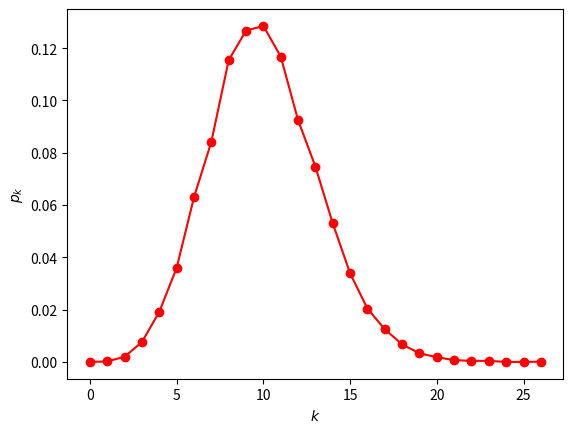
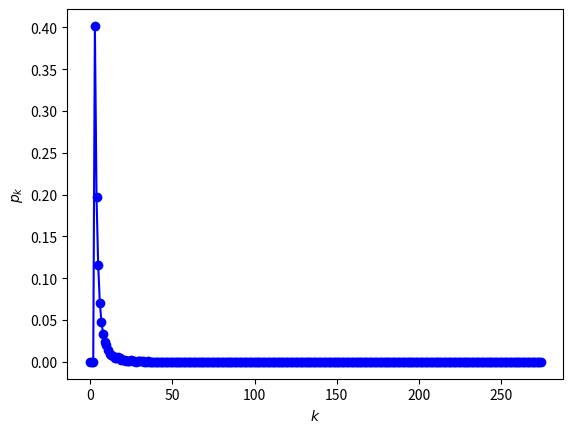
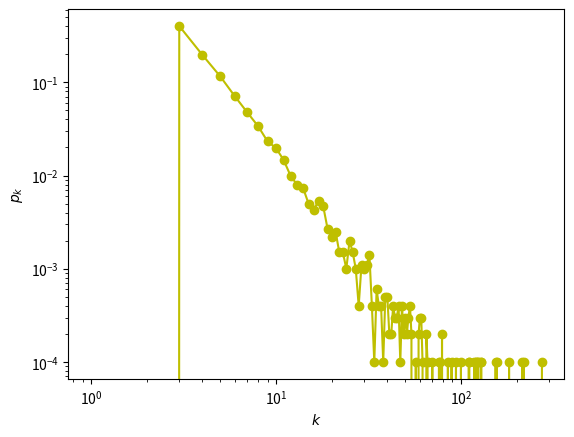
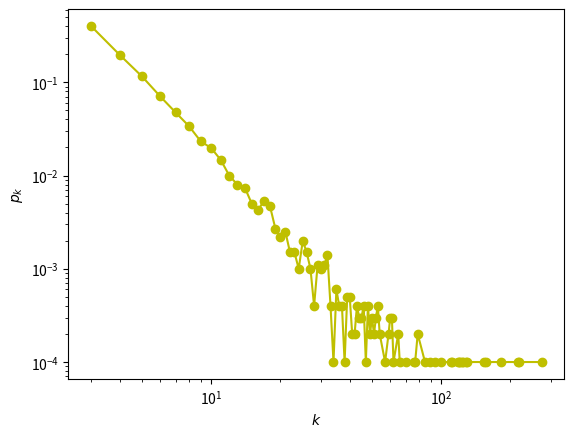

The script that saved these images, in order:
# 规则网络：每个节点具有相同的度，所以其度分布集中在一个单一尖峰上
# 完全随机网络：度分布具有Poisson分布的形式，每一条边的出现概率是相等的，大多数节点的度是基本相同的，并接近于网络平均度<k>，远离峰值<k>，度分布则按指数形式急剧下降，把这类网络称为均匀网络
# 无标度网络：具有幂指数形式的度分布，所谓无标度是指一个概率分布函数F(x)对于任意给定常数a存在常数b使得F(x)满足F(ax)=bF(x)
# 幂律分布是唯一满足无标度条件的概率分布函数，绝大多数节点的度相对很低，也存在少量度值相对很高的节点，把这类网络称为非均匀网络（异质网络）

import networkx as nx
import matplotlib.pyplot as plt

# 泊松分布，以ER随机网络为例
# 创建一个ER随机网络
n = 10000  # 节点个数
p = 0.001  # 连边概率
ER = nx.erdos_renyi_graph(n, p)

# 获取平均度
d = dict(nx.degree(ER))
print("平均度为：", sum(d.values())/len(ER.nodes))

# 获取所有可能的度值对应的概率
x = list(range(max(d.values())+1))
# 遍历 nx.degree_histogram(ER) 返回的列表中的每个元素 i（也就是每个度值对应的节点数量）
y = [i/n for i in nx.degree_histogram(ER)]
# 绘制度分布
# r 表示线条和标记的颜色为红色
# o 表示绘制的数据点标记形状为圆形（可以使用其他字符来表示不同形状，比如 s 表示方形，^ 表示三角形等）
# - 表示用连线将数据点连接起来，形成连续的线条，如果只想绘制散点图，不显示连线，可以去掉这个字符
plt.plot(x, y, "ro-")
plt.xlabel("$k$")
plt.ylabel("$p_k$")
plt.show()

# 幂律分布：以BA无标度网络为例子
m = 3
BA = nx.barabasi_albert_graph(n, m)
# 获取平均度
d = dict(nx.degree(BA))
print("平均度为：", sum(d.values())/len(BA.nodes))
# 获取所有可能的度值对应的概率
x = list(range(max(d.values())+1))
# 遍历 nx.degree_histogram(ER) 返回的列表中的每个元素 i（也就是每个度值对应的节点数量）
y = [i/n for i in nx.degree_histogram(BA)]
plt.plot(x, y, "bo-")
plt.xlabel("$k$")
plt.ylabel("$p_k$")
plt.show()
# 在双对数坐标轴下显示
plt.plot(x, y, "yo-")
plt.xscale("log")
plt.yscale("log")
plt.xlabel("$k$")
plt.ylabel("$p_k$")
plt.show()
# 在双对数坐标下要把横坐标的0值排除掉
new_x = []
new_y = []
for i in range(len(x)):
    if y[i] != 0:
        new_x.append(x[i])
        new_y.append(y[i])
plt.plot(new_x, new_y, "yo-")
plt.xscale("log")
plt.yscale("log")
plt.xlabel("$k$")
plt.ylabel("$p_k$")
plt.show()
